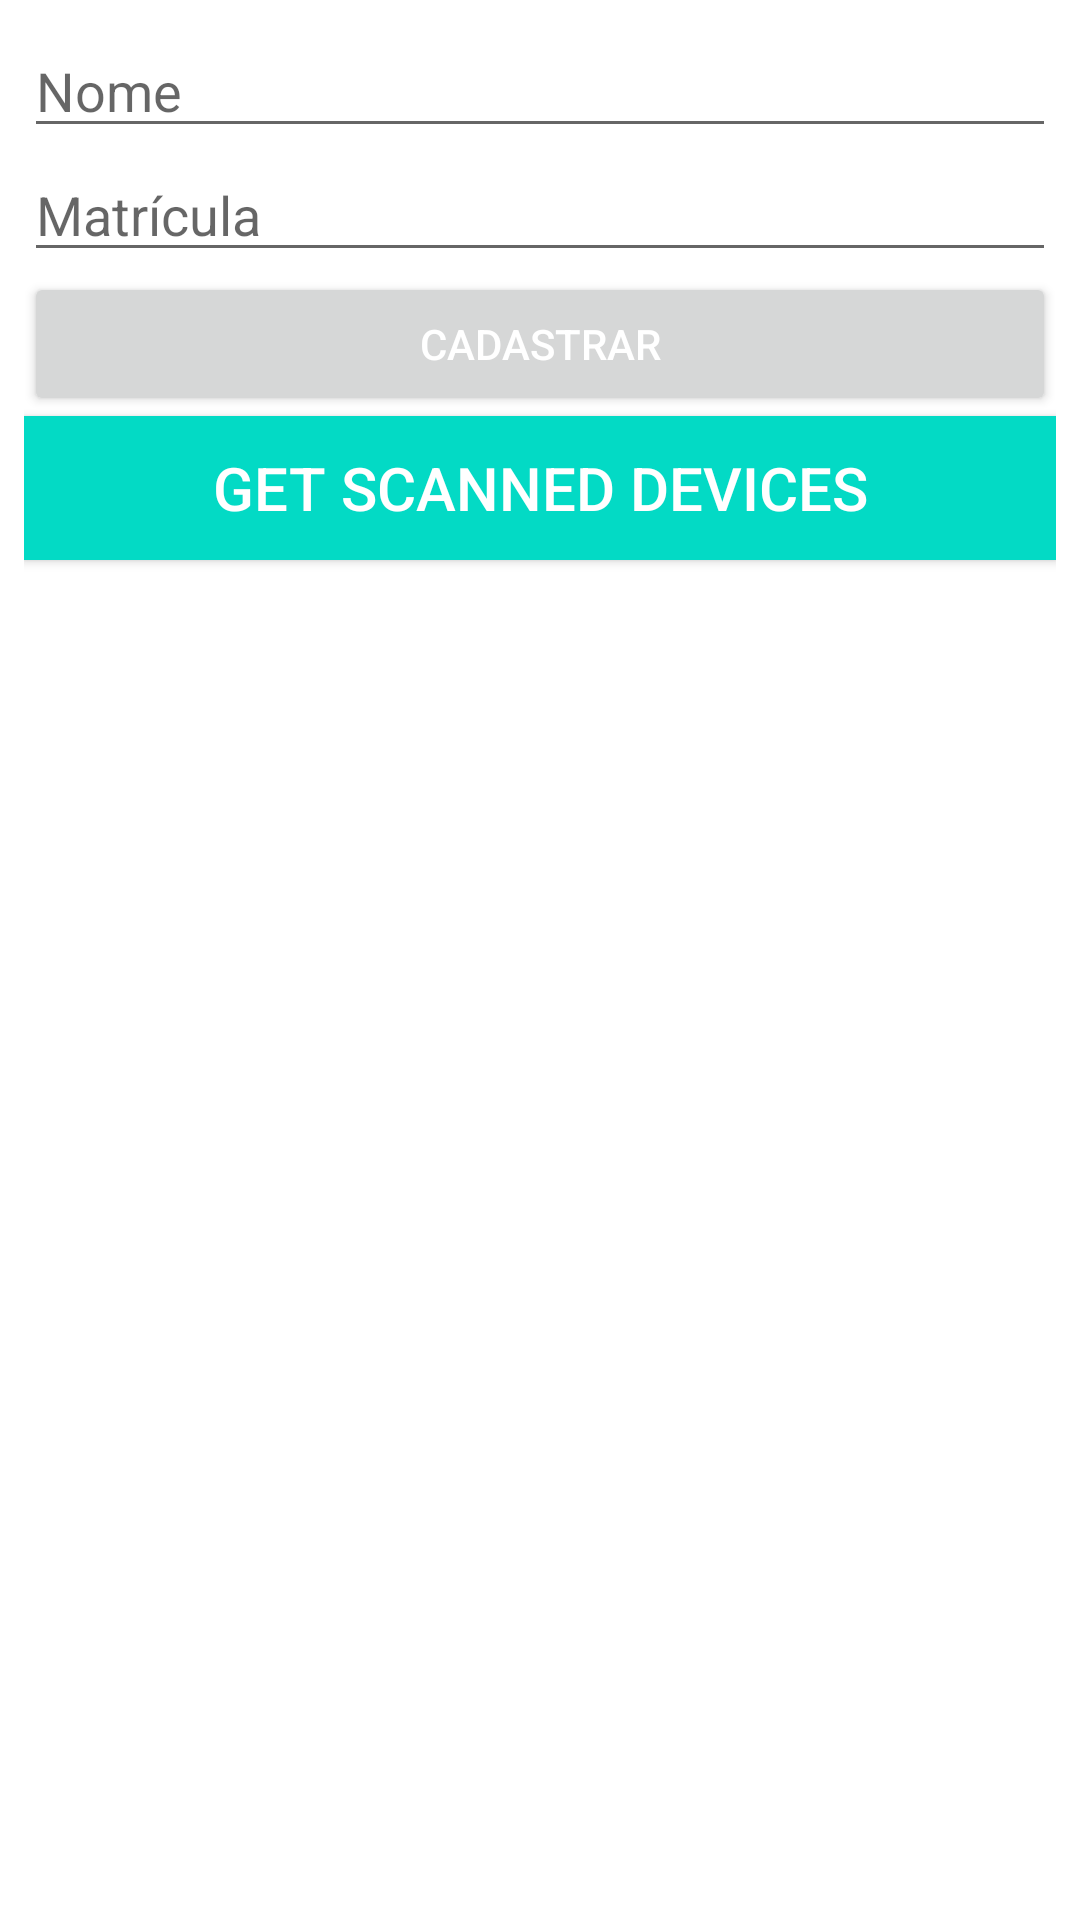

The Android layout XML behind this screen, and the referenced resources:
<!-- AndroidManifest.xml: application theme Theme.16_ROOM -->
<!-- res/layout/activity_create_student.xml -->
<?xml version="1.0" encoding="utf-8"?>
<LinearLayout xmlns:android="http://schemas.android.com/apk/res/android"
    xmlns:app="http://schemas.android.com/apk/res-auto"
    xmlns:tools="http://schemas.android.com/tools"
    android:layout_width="match_parent"
    android:layout_height="match_parent"
    android:orientation="vertical"
    android:padding="8dp"
    tools:context=".ui.view.student.CreateStudentActivity">

    <EditText
        android:id="@+id/edit_name"
        android:layout_width="match_parent"
        android:layout_height="wrap_content"
        android:gravity="start"
        android:hint="Nome" />

    <EditText
        android:id="@+id/edit_registration"
        android:layout_width="match_parent"
        android:layout_height="wrap_content"
        android:gravity="start"
        android:hint="Matrícula"
        android:inputType="number" />

    <Button
        android:id="@+id/button_insert"
        android:layout_width="match_parent"
        android:layout_height="wrap_content"
        android:text="Cadastrar"
        android:textColor="@color/white" />

    <Button
        android:id="@+id/btDiscoverDevices"
        android:layout_width="match_parent"
        android:layout_height="wrap_content"
        android:background="@color/teal_200"
        android:text="Get Scanned Devices"
        android:textColor="@color/white"
        android:textSize="20sp" />

    <androidx.recyclerview.widget.RecyclerView
        android:id="@+id/device_recycler"
        android:layout_width="match_parent"
        android:layout_height="wrap_content" />

</LinearLayout>
<!-- resources referenced by this layout -->
<resources>
  <color name="teal_200">#FF03DAC5</color>
  <color name="white">#FFFFFFFF</color>
  <style name="Theme.16_ROOM" parent="Theme.MaterialComponents.DayNight.DarkActionBar">
          
          <item name="colorPrimary">@color/black</item>
          <item name="colorPrimaryVariant">@color/black</item>
          <item name="colorOnPrimary">@color/white</item>
          
          <item name="colorSecondary">@color/teal_200</item>
          <item name="colorSecondaryVariant">@color/teal_700</item>
          <item name="colorOnSecondary">@color/black</item>
          
          <item name="android:statusBarColor">?attr/colorPrimaryVariant</item>
          
      </style>
  <color name="black">#FF000000</color>
  <color name="teal_700">#FF018786</color>
</resources>
